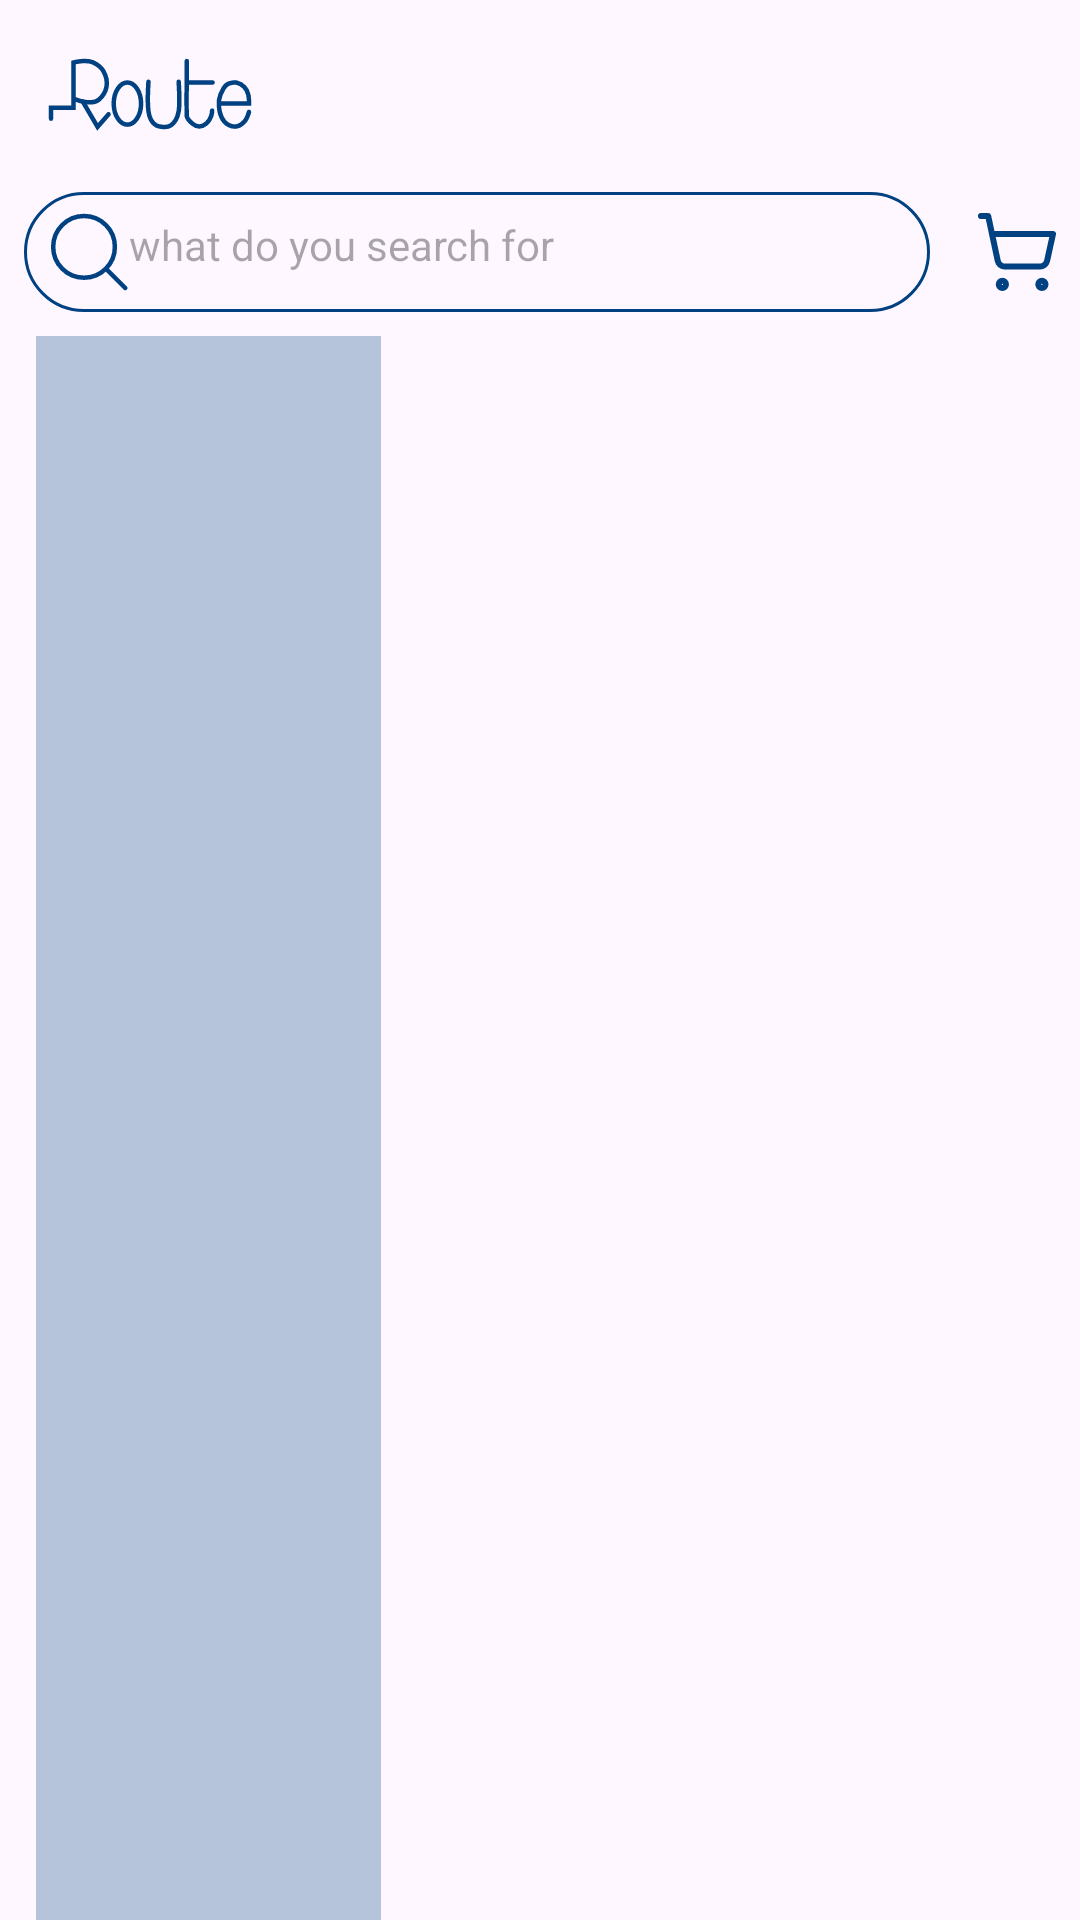

Write the Android layout XML for this screen, with the resource values it uses.
<!-- AndroidManifest.xml: application theme Theme.ECommerce -->
<!-- res/layout/fragment_categories.xml -->
<?xml version="1.0" encoding="utf-8"?>
<layout xmlns:android="http://schemas.android.com/apk/res/android"
    xmlns:app="http://schemas.android.com/apk/res-auto"
    xmlns:tools="http://schemas.android.com/tools">

    <data>

    </data>


    <androidx.constraintlayout.widget.ConstraintLayout
        android:layout_width="match_parent"
        android:layout_height="match_parent"
        tools:context=".ui.subCategories.CategoriesFragment">

        <com.google.android.material.appbar.AppBarLayout
            android:id="@+id/categories_toolBar"
            android:layout_width="match_parent"
            android:layout_height="wrap_content"
            android:background="@color/transparent"
            android:elevation="0dp"
            app:layout_constraintTop_toTopOf="parent">

            <androidx.appcompat.widget.Toolbar
                android:layout_width="match_parent"
                android:layout_height="wrap_content">

                <ImageView
                    android:layout_width="wrap_content"
                    android:layout_height="wrap_content"
                    android:src="@drawable/route_logo" />

            </androidx.appcompat.widget.Toolbar>
        </com.google.android.material.appbar.AppBarLayout>

        <TextView
            android:id="@+id/search_view"
            android:layout_width="0dp"
            android:layout_height="40dp"
            android:layout_marginStart="8dp"
            android:layout_marginEnd="16dp"
            android:background="@drawable/is_search_bg"
            android:drawableStart="@drawable/ic__search"
            android:hint="what do you search for"
            android:padding="8dp"
            app:layout_constraintEnd_toStartOf="@id/ic_cart"
            app:layout_constraintStart_toStartOf="parent"
            app:layout_constraintTop_toBottomOf="@id/categories_toolBar" />

        <ImageView
            android:id="@+id/ic_cart"
            android:layout_width="wrap_content"
            android:layout_height="wrap_content"
            android:layout_marginEnd="8dp"
            android:src="@drawable/ic_cart"
            app:layout_constraintBottom_toBottomOf="@+id/search_view"
            app:layout_constraintEnd_toEndOf="parent"
            app:layout_constraintStart_toEndOf="@+id/search_view"
            app:layout_constraintTop_toTopOf="@id/search_view" />

        <androidx.constraintlayout.widget.ConstraintLayout
            android:id="@+id/success_view"
            android:layout_width="match_parent"
            android:layout_height="0dp"
            android:layout_marginStart="12dp"
            android:layout_marginTop="8dp"
            app:layout_constraintBottom_toBottomOf="parent"
            app:layout_constraintTop_toBottomOf="@id/search_view">

            <androidx.recyclerview.widget.RecyclerView
                android:id="@+id/categories_recycler"
                android:layout_width="0dp"
                android:layout_height="match_parent"
                android:background="@color/primary_30"
                app:layoutManager="androidx.recyclerview.widget.LinearLayoutManager"
                app:layout_constraintStart_toStartOf="parent"
                app:layout_constraintWidth_percent=".33"
                tools:listitem="@layout/item_category"

                />

            <FrameLayout
                android:id="@+id/subcategories_fragment"
                android:layout_width="0dp"
                android:layout_height="match_parent"
                android:layout_marginStart="12dp"
                app:layout_constraintStart_toEndOf="@id/categories_recycler"
                app:layout_constraintWidth_percent="0.64" />


        </androidx.constraintlayout.widget.ConstraintLayout>


    </androidx.constraintlayout.widget.ConstraintLayout>
</layout>
<!-- res/layout/item_category.xml (included above) -->
<?xml version="1.0" encoding="utf-8"?>
<layout xmlns:android="http://schemas.android.com/apk/res/android"
    xmlns:app="http://schemas.android.com/apk/res-auto"
    xmlns:tools="http://schemas.android.com/tools">

    <data>
         <variable
             name="category"
             type="com.example.domain.model.Category" />

    </data>

    <androidx.constraintlayout.widget.ConstraintLayout
        android:layout_width="match_parent"
        android:layout_height="wrap_content">

        <View
            android:id="@+id/selection_bar"
            android:layout_width="8dp"
            android:layout_height="72dp"
            android:background="@drawable/category_selection_background"
            app:layout_constraintStart_toStartOf="parent"
            app:layout_constraintTop_toTopOf="parent"
            app:layout_constraintBottom_toBottomOf="parent" />

        <TextView
            android:id="@+id/title"
            android:layout_width="0dp"
            android:layout_height="wrap_content"
            app:layout_constraintTop_toTopOf="parent"
            app:layout_constraintBottom_toBottomOf="parent"
            app:layout_constraintStart_toEndOf="@+id/selection_bar"
            app:layout_constraintEnd_toEndOf="parent"
            android:textColor="@color/primary"
            android:text="@{category.name}"
            tools:text="Men's Fashion"
            android:layout_marginStart="8dp" />

    </androidx.constraintlayout.widget.ConstraintLayout>
</layout>
<!-- resources referenced by this layout -->
<resources>
  <color name="primary">#004182</color>
  <color name="primary_30">#4A004182</color>
  <color name="transparent">#00000000</color>
  <!-- drawable ic__search (drawable) -->
  <vector xmlns:android="http://schemas.android.com/apk/res/android"
      android:width="27dp"
      android:height="26dp"
      android:viewportWidth="27"
      android:viewportHeight="26">
    <path
        android:pathData="M19.727,19L25.727,25"
        android:strokeLineJoin="round"
        android:strokeWidth="1.5"
        android:fillColor="#00000000"
        android:strokeColor="#004182"
        android:strokeLineCap="round"/>
    <path
        android:pathData="M1.727,11.286C1.727,16.966 6.332,21.571 12.013,21.571C14.858,21.571 17.434,20.416 19.296,18.549C21.152,16.689 22.299,14.121 22.299,11.286C22.299,5.605 17.694,1 12.013,1C6.332,1 1.727,5.605 1.727,11.286Z"
        android:strokeLineJoin="round"
        android:strokeWidth="1.5"
        android:fillColor="#00000000"
        android:strokeColor="#004182"
        android:strokeLineCap="round"/>
  </vector>
  <!-- drawable ic_cart (drawable) -->
  <vector xmlns:android="http://schemas.android.com/apk/res/android"
      android:width="26dp"
      android:height="26dp"
      android:viewportWidth="26"
      android:viewportHeight="26">
    <path
        android:pathData="M8.126,25C8.787,25 9.323,24.461 9.323,23.797C9.323,23.133 8.787,22.594 8.126,22.594C7.464,22.594 6.928,23.133 6.928,23.797C6.928,24.461 7.464,25 8.126,25Z"
        android:strokeLineJoin="round"
        android:strokeWidth="2"
        android:fillColor="#00000000"
        android:strokeColor="#004182"
        android:strokeLineCap="round"/>
    <path
        android:pathData="M21.299,25C21.961,25 22.497,24.461 22.497,23.797C22.497,23.133 21.961,22.594 21.299,22.594C20.638,22.594 20.102,23.133 20.102,23.797C20.102,24.461 20.638,25 21.299,25Z"
        android:strokeLineJoin="round"
        android:strokeWidth="2"
        android:fillColor="#00000000"
        android:strokeColor="#004182"
        android:strokeLineCap="round"/>
    <path
        android:pathData="M1,1H3.395L6.581,15.941C6.698,16.489 7.001,16.978 7.438,17.325C7.875,17.672 8.419,17.855 8.976,17.842H20.689C21.234,17.841 21.762,17.654 22.187,17.31C22.611,16.967 22.907,16.488 23.024,15.953L25,7.015H4.677"
        android:strokeLineJoin="round"
        android:strokeWidth="2"
        android:fillColor="#00000000"
        android:strokeColor="#004182"
        android:strokeLineCap="round"/>
  </vector>
  <!-- drawable is_search_bg (drawable) -->
  <?xml version="1.0" encoding="utf-8"?>
  <shape xmlns:android="http://schemas.android.com/apk/res/android"
      android:shape="rectangle">
      <corners android:radius="25dp"/>
      <stroke android:color="@color/primary" android:width="1dp"/>
  
  </shape>
  <!-- drawable route_logo: vector/xml drawable (drawable, 3001 chars, omitted) -->
  <style name="Theme.ECommerce" parent="Base.Theme.ECommerce" />
  <style name="Base.Theme.ECommerce" parent="Theme.Material3.DayNight.NoActionBar">
          
          
          <item name="colorPrimary">@color/primary</item>
          <item name="colorPrimaryVariant">@color/primaryDark</item>
          <item name="colorOnPrimary">@color/white</item>
          
          <item name="colorSecondary">@color/primary</item>
          <item name="colorSecondaryVariant">@color/primaryDark</item>
          <item name="colorOnSecondary">@color/white</item>
      </style>
  <color name="primaryDark">#02284E</color>
  <color name="white">#FFFFFFFF</color>
</resources>
